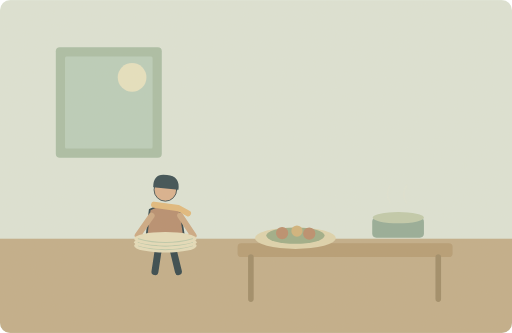
t = 0.00 s
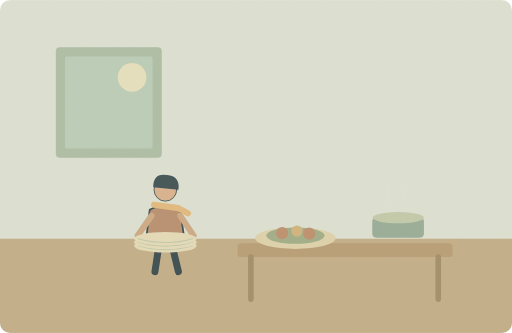
t = 1.25 s
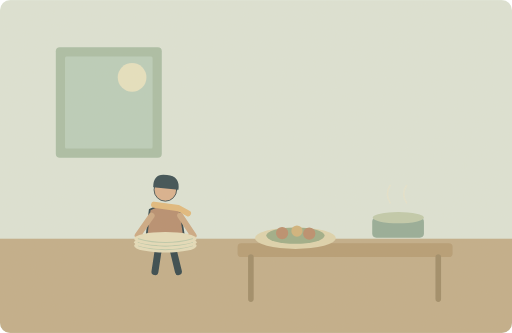
t = 3.75 s
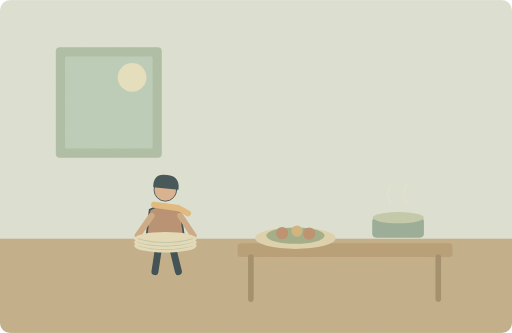
t = 5.00 s
t = 6.25 s: frame unchanged from t = 3.75 s, image omitted
t = 8.75 s: frame unchanged from t = 1.25 s, image omitted

The animated SVG that drew these frames (rendered in a browser with its animation timeline set to each time). Animation: 1 SMIL element (animate=1); one cycle of 10.00 s, repeats indefinitely.

<svg xmlns="http://www.w3.org/2000/svg" width="1000" height="650" viewBox="0 0 1000 650" role="img" aria-labelledby="title desc"><title id="title">单词小故事</title><desc id="desc">Dinner is ready, so please bring the plates.</desc><metadata>{"wordId": "dinner", "dailyExample": "Dinner is ready, so please bring the plates.", "source": "https://github.com/go1app/word-atlas/blob/main/public/atlas/entries/3.json", "attribution": "Word Atlas contributors — CC BY 4.0", "license": "https://creativecommons.org/licenses/by/4.0/", "changes": "New original vector animation interpreting the daily example.", "durationSeconds": 10}</metadata><defs><clipPath id="frame"><rect width="1000" height="650" rx="20"/></clipPath><filter id="paper"><feTurbulence type="fractalNoise" baseFrequency=".74" numOctaves="3" stitchTiles="stitch"/><feColorMatrix type="saturate" values="0"/><feComponentTransfer><feFuncA type="linear" slope=".065"/></feComponentTransfer><feBlend in="SourceGraphic" mode="soft-light"/></filter><filter id="glow" x="-100%" y="-100%" width="300%" height="300%"><feGaussianBlur stdDeviation="8"/></filter></defs><g clip-path="url(#frame)"><rect x="0" y="0" width="1000" height="650" rx="0" fill="#dce4d7" /><rect x="0" y="466" width="1000" height="184" rx="0" fill="#c0ac88" /><rect x="109" y="92" width="207" height="216" rx="8" fill="#a8bda5" /><rect x="127" y="110" width="171" height="180" rx="3" fill="#b9cdbb" /><circle cx="258" cy="151" r="28" fill="#e6e2c1" /><g transform="translate(323 425) scale(1.7)" stroke="#2c4148" stroke-linecap="round" stroke-linejoin="round"><path d="M-7 29L-12 62M7 29L15 62" fill="none" stroke="#2c4148" stroke-width="8" stroke-linecap="round" stroke-linejoin="round" /><path d="M-18 -9Q0 -20 17 -8L23 32H-23Z" fill="#b58b6d" stroke="#2c4148" stroke-width="2" stroke-linecap="round" stroke-linejoin="round" /><circle cx="0" cy="-32" r="13" fill="#d9af8c" /><path d="M-14 -35Q-14 -52 2 -49Q17 -48 15 -32Z" fill="#32474e" stroke="none" stroke-width="2" stroke-linecap="round" stroke-linejoin="round" /><path d="M-13 -15L15 -11 26 -5" fill="none" stroke="#e1b97b" stroke-width="7" stroke-linecap="round" stroke-linejoin="round" /></g><path d="M296 421L269 460 307 474M352 421L378 460 340 474" fill="none" stroke="#cba782" stroke-width="12" stroke-linecap="round" stroke-linejoin="round" /><ellipse cx="323" cy="480" rx="61" ry="13" fill="#e5ddbb"/><path d="M270 480q53 15 106 0" fill="none" stroke="#bcc9ab" stroke-width="2" stroke-linecap="round" stroke-linejoin="round" /><ellipse cx="323" cy="473" rx="61" ry="13" fill="#e5ddbb"/><path d="M270 473q53 15 106 0" fill="none" stroke="#bcc9ab" stroke-width="2" stroke-linecap="round" stroke-linejoin="round" /><ellipse cx="323" cy="466" rx="61" ry="13" fill="#e5ddbb"/><path d="M270 466q53 15 106 0" fill="none" stroke="#bcc9ab" stroke-width="2" stroke-linecap="round" stroke-linejoin="round" /><rect x="464" y="475" width="420" height="27" rx="7" fill="#b49a72" /><path d="M490 502V584M856 502V584" fill="none" stroke="#9d8965" stroke-width="11" stroke-linecap="round" stroke-linejoin="round" /><ellipse cx="577" cy="465" rx="79" ry="21" fill="#ded3ad"/><ellipse cx="577" cy="460" rx="57" ry="16" fill="#9bac86"/><circle cx="551" cy="455" r="12" fill="#b98b6b" /><circle cx="580" cy="451" r="11" fill="#d0b17a" /><circle cx="604" cy="456" r="12" fill="#b98b6b" /><rect x="727" y="425" width="101" height="39" rx="8" fill="#92aa97" /><ellipse cx="778" cy="425" rx="50" ry="11" fill="#bfcaab"/><g><animate attributeName="opacity" values=".15;.7;.15" keyTimes="0;.5;1" dur="10s" repeatCount="indefinite"/><path d="M762 396q-11 -18 0 -34M794 396q-11 -18 0 -34" fill="none" stroke="#eee5c9" stroke-width="3" stroke-linecap="round" stroke-linejoin="round" /></g><rect width="1000" height="650" fill="#ddc8a0" opacity=".14" filter="url(#paper)" pointer-events="none"/></g></svg>
